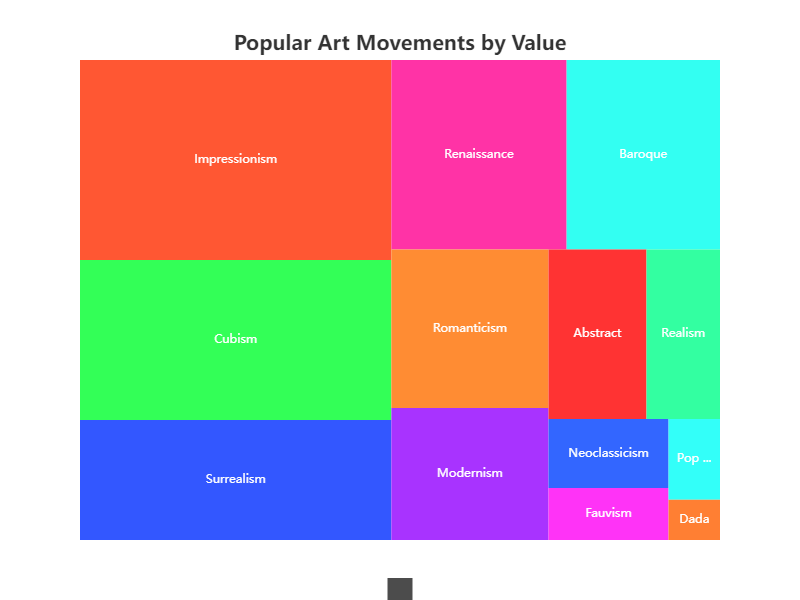

The table this chart was drawn from, first rows:
name, value
Impressionism, 150
Cubism, 120
Surrealism, 90
Renaissance, 80
Baroque, 70
Romanticism, 60
Modernism, 50
Abstract, 40
Realism, 30
Neoclassicism, 20
Fauvism, 15
Pop Art, 10
Dada, 5
